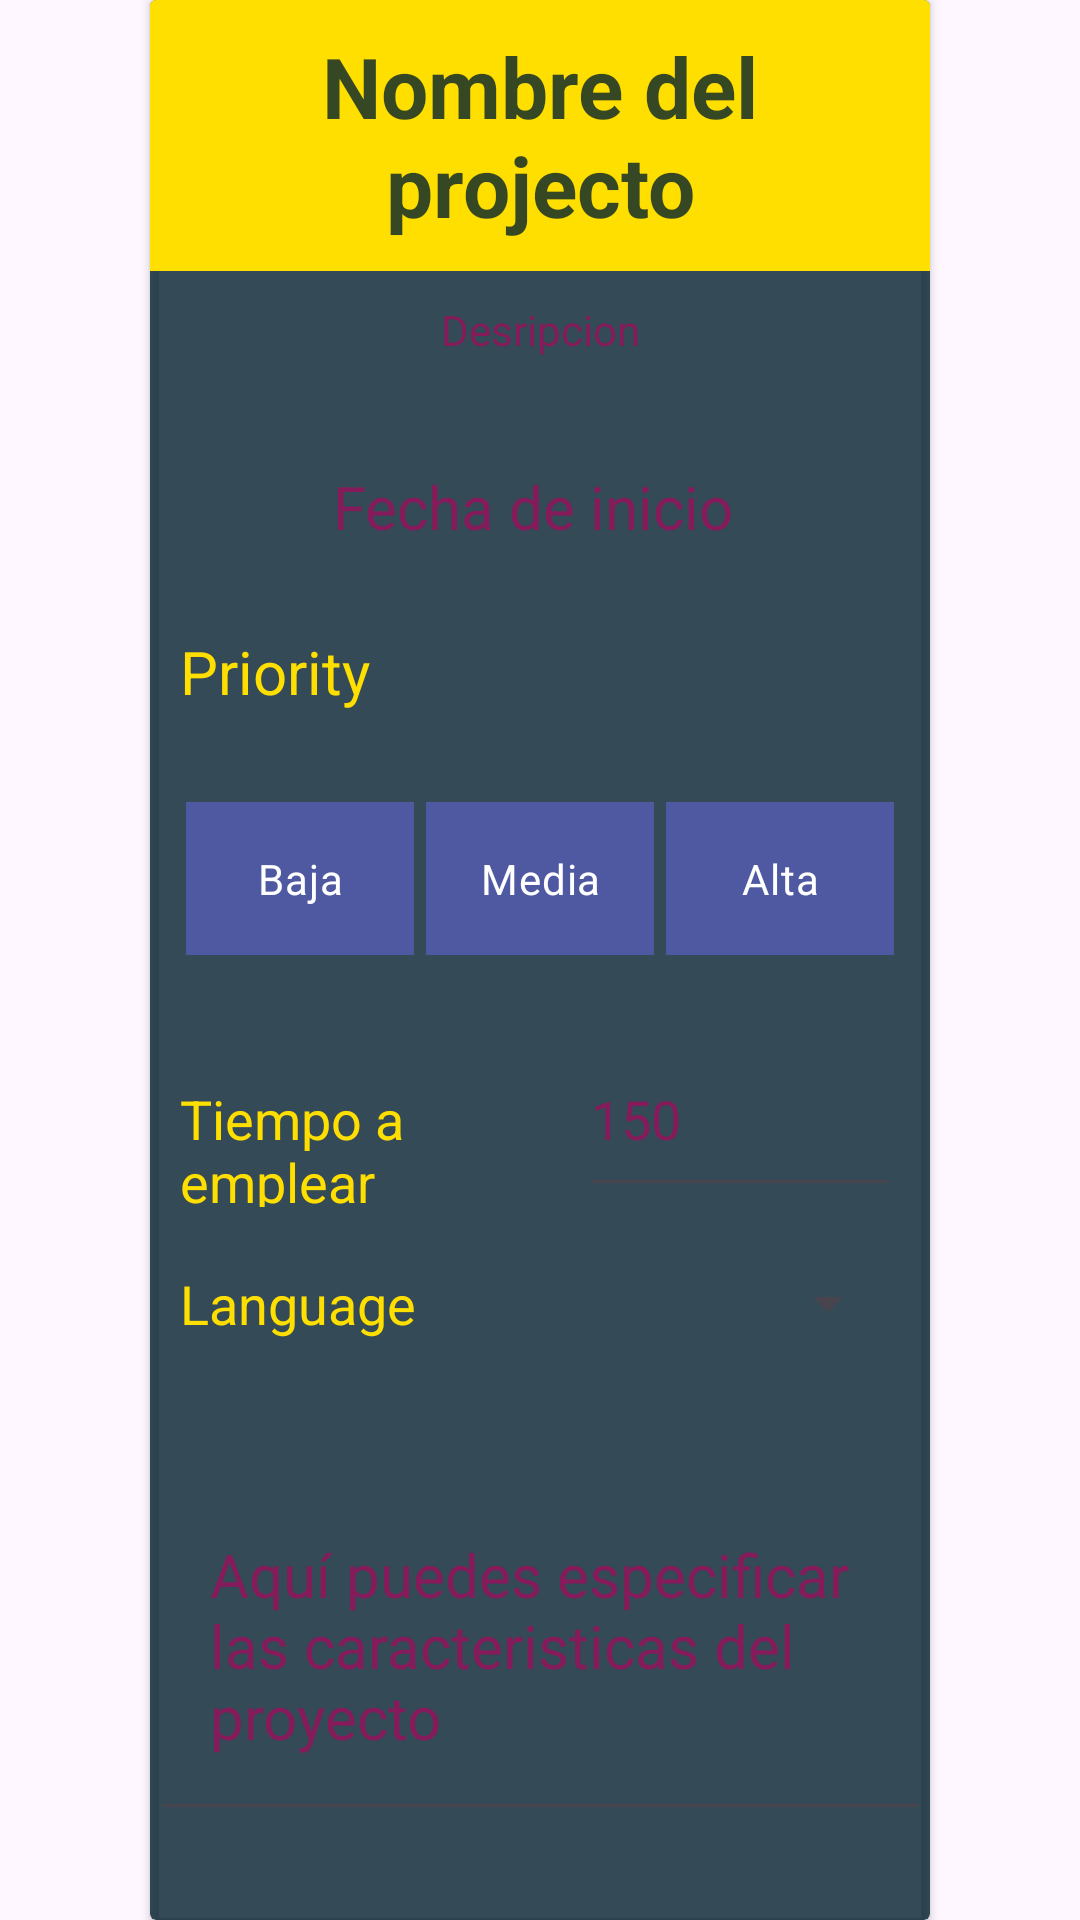

Produce the Android XML layout that renders to this screen, including the resource entries it uses.
<!-- AndroidManifest.xml: application theme Base.Theme.DefinitiveProjecy -->
<!-- res/layout/fragment_project_modify.xml -->
<?xml version="1.0" encoding="utf-8"?>
<androidx.constraintlayout.widget.ConstraintLayout xmlns:android="http://schemas.android.com/apk/res/android"
    xmlns:app="http://schemas.android.com/apk/res-auto"
    xmlns:tools="http://schemas.android.com/tools"
    android:layout_width="match_parent"
    android:layout_height="match_parent"
    android:background="@drawable/fondo_create_project"
    tools:context=".ui.ProjectModifyFragment">

    <androidx.cardview.widget.CardView
        android:layout_width="0dp"
        android:layout_height="wrap_content"
        android:layout_margin="50dp"
        android:layout_marginBottom="47dp"
        app:cardBackgroundColor="@color/backgraound_new_peoject_card"
        app:layout_constraintBottom_toBottomOf="parent"
        app:layout_constraintEnd_toEndOf="parent"
        app:layout_constraintStart_toStartOf="parent"
        app:layout_constraintTop_toTopOf="parent">

        <LinearLayout
            android:layout_width="match_parent"
            android:layout_height="match_parent"
            android:orientation="vertical">

            <TextView
                android:id="@+id/tv_title_modify_project"
                android:layout_width="match_parent"
                android:layout_height="wrap_content"
                android:background="@color/school_bus_yellow"
                android:hint="@string/et_name_pro_modify"
                android:padding="10dp"
                android:textAlignment="center"
                android:textColor="@color/backgraound_new_peoject_card"
                android:textColorHint="@color/backgraound_new_peoject_card"
                android:textSize="28sp"
                android:textStyle="bold" />

            <TextView
                android:id="@+id/tv_description_modify"
                android:layout_width="match_parent"
                android:layout_height="55dp"
                android:hint="@string/tv_desrip"
                android:padding="10dp"
                android:textAlignment="center"
                android:textColor="@color/deep_pink"
                android:textColorHint="@color/bg_box_project" />

            <TextView
                android:id="@+id/tv_date_modify_prog"
                android:layout_width="match_parent"
                android:layout_height="55dp"
                android:hint="@string/tv_date_modi"
                android:padding="10dp"
                android:textAlignment="center"
                android:textColor="@color/deep_pink"
                android:textColorHint="@color/bg_box_project"
                android:textSize="20sp" />

            <TextView
                android:id="@+id/tv_priority_modify"
                android:layout_width="match_parent"
                android:layout_height="55dp"
                android:padding="10dp"
                android:text="@string/tv_priority"
                android:textColor="@color/school_bus_yellow"
                android:textSize="20sp" />

            <LinearLayout
                android:layout_width="match_parent"
                android:layout_height="75dp"
                android:orientation="horizontal"
                android:padding="10dp">

                <CheckBox
                    android:id="@+id/cb_low_modify"
                    android:layout_width="wrap_content"
                    android:layout_height="match_parent"
                    android:layout_margin="2dp"
                    android:layout_weight="1"
                    android:background="@color/texto_hint"
                    android:button="@null"
                    android:text="@string/chec_low"
                    android:textAlignment="center"
                    android:textColor="@color/colorOnPrimary" />

                <CheckBox
                    android:id="@+id/cb_medium_modify"
                    android:layout_width="wrap_content"
                    android:layout_height="match_parent"
                    android:layout_margin="2dp"
                    android:layout_weight="1"
                    android:background="@color/texto_hint"
                    android:button="@null"
                    android:text="@string/check_media"
                    android:textAlignment="center"
                    android:textColor="@color/colorOnPrimary" />

                <CheckBox
                    android:id="@+id/cb_heigh_modify"
                    android:layout_width="wrap_content"
                    android:layout_height="match_parent"
                    android:layout_margin="2dp"
                    android:layout_weight="1"
                    android:background="@color/texto_hint"
                    android:button="@null"
                    android:text="@string/check_alta"
                    android:textAlignment="center"
                    android:textColor="@color/colorOnPrimary" />


            </LinearLayout>

            <LinearLayout
                android:layout_width="match_parent"
                android:layout_height="82dp"
                android:orientation="horizontal"
                android:padding="10dp">

                <TextView
                    android:id="@+id/tv_duration_modify"
                    android:layout_width="236dp"
                    android:layout_height="wrap_content"
                    android:layout_weight="1"
                    android:text="@string/tv_time_mod"
                    android:textColor="@color/school_bus_yellow"
                    android:textSize="18sp" />

                <EditText
                    android:id="@+id/et_duration_modify"
                    android:layout_width="wrap_content"
                    android:layout_height="62dp"
                    android:layout_weight="1"
                    android:ems="10"
                    android:hint="150"
                    android:inputType="text"
                    android:textColor="@color/deep_pink"
                    android:textColorHint="@color/bg_box_project" />

            </LinearLayout>

            <LinearLayout
                android:layout_width="match_parent"
                android:layout_height="79dp"
                android:orientation="horizontal"
                android:padding="10dp">

                <TextView
                    android:id="@+id/tv_language_modify"
                    android:layout_width="322dp"
                    android:layout_height="wrap_content"
                    android:layout_weight="1"
                    android:text="@string/tv_language"
                    android:textColor="@color/school_bus_yellow"
                    android:textSize="18sp" />

                <Spinner
                    android:id="@+id/spinnerModifier"
                    android:layout_width="match_parent"
                    android:layout_height="wrap_content"
                    android:layout_weight="1" />
            </LinearLayout>

            <EditText
                android:id="@+id/et_detail_modify"
                android:layout_width="match_parent"
                android:layout_height="119dp"
                android:layout_marginBottom="10dp"
                android:ems="10"
                android:gravity="start|top"
                android:hint="@string/ed_detail_modifyq"
                android:inputType="textMultiLine"
                android:padding="20dp"
                android:textColor="@color/deep_pink"
                android:textColorHint="@color/bg_box_project"
                android:textSize="20sp" />

            <Button
                android:id="@+id/btn_modify"
                android:layout_width="match_parent"
                android:layout_height="55dp"
                android:layout_marginTop="30dp"
                android:layout_marginBottom="30dp"
                android:text="@string/btn_modify_pro"
                android:textColor="@color/backgraound_new_peoject_card"
                android:textSize="24sp"
                android:textStyle="bold" />
        </LinearLayout>
    </androidx.cardview.widget.CardView>

</androidx.constraintlayout.widget.ConstraintLayout>
<!-- resources referenced by this layout -->
<resources>
  <color name="backgraound_new_peoject_card">#CA001E2C</color>
  <color name="bg_box_project">#ABAD045D</color>
  <color name="colorOnPrimary">#FFFFFF</color>
  <color name="deep_pink">#FF1891</color>
  <color name="school_bus_yellow">#FFDF00</color>
  <color name="texto_hint">#716E6EFF</color>
  <string name="btn_modify_pro">Guardar cambios</string>
  <string name="chec_low">Baja</string>
  <string name="check_alta">Alta</string>
  <string name="check_media">Media</string>
  <string name="ed_detail_modifyq">"Aquí puedes especificar las caracteristicas del proyecto "</string>
  <string name="et_name_pro_modify">Nombre del projecto</string>
  <string name="tv_date_modi">"Fecha de inicio "</string>
  <string name="tv_desrip">Desripcion</string>
  <string name="tv_language">Language</string>
  <string name="tv_priority">Priority</string>
  <string name="tv_time_mod">Tiempo a emplear</string>
  <style name="Base.Theme.DefinitiveProjecy" parent="Theme.Material3.Light.NoActionBar">
          
          <item name="colorPrimary">@color/school_bus_yellow</item>
          <item name="colorPrimaryVariant">@color/deep_pink</item>
          <item name="colorSecondary">@color/palatinate_blue</item>
          <item name="colorSecondaryVariant">@color/white</item>
  
          
          <item name="colorSurface">@color/white</item>
          <item name="colorOnPrimary">@color/black</item>
          <item name="colorOnSecondary">@color/white</item>
          <item name="colorOnBackground">@color/black</item>
          <item name="colorOnSurface">@color/black</item>
      </style>
  <color name="palatinate_blue">#0235FF</color>
  <color name="white">#FFFFFFFF</color>
  <color name="black">#FF000000</color>
</resources>
